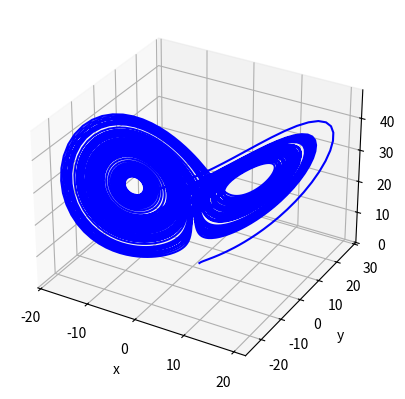

Generate this figure with matplotlib:
# rysuje atraktor lorentza - metoda RK4
import numpy as np
import matplotlib.pyplot as plt


def attractor(x):
    sigma = 10
    b = 8 / 3
    r = 28
    return np.array([sigma * (x[1] - x[0]), -x[0] * x[2] + r * x[0] - x[1], x[0] * x[1] - b * x[2]])


def rungekutta4(f, x0, t0, tf, dt):
    t = np.arange(t0, tf, dt)
    nt = t.size

    nx = x0.size
    x = np.zeros((nx, nt))

    x[:, 0] = x0

    for k in range(nt - 1):
        k1 = dt * f(t[k], x[:, k])
        k2 = dt * f(t[k] + dt / 2, x[:, k] + k1 / 2)
        k3 = dt * f(t[k] + dt / 2, x[:, k] + k2 / 2)
        k4 = dt * f(t[k] + dt, x[:, k] + k3)
        dx = (k1 + 2 * k2 + 2 * k3 + k4) / 6
        x[:, k + 1] = x[:, k] + dx
    return x, t


f = lambda t, x: attractor(x)

x0 = np.array([1, 1, 1])
t0 = 0
tf = 100
dt = 0.01

x, t = rungekutta4(f, x0, t0, tf, dt)

X = x[0, :]
Y = x[1, :]
Z = x[2, :]

ax = plt.axes(projection='3d')
ax.plot3D(X, Y, Z, 'blue')
ax.set_xlabel('x', fontsize=10, rotation = 0)
ax.set_ylabel('y', fontsize=10, rotation = 0)
ax.set_zlabel('z', fontsize=10, rotation = 0)

plt.show()
